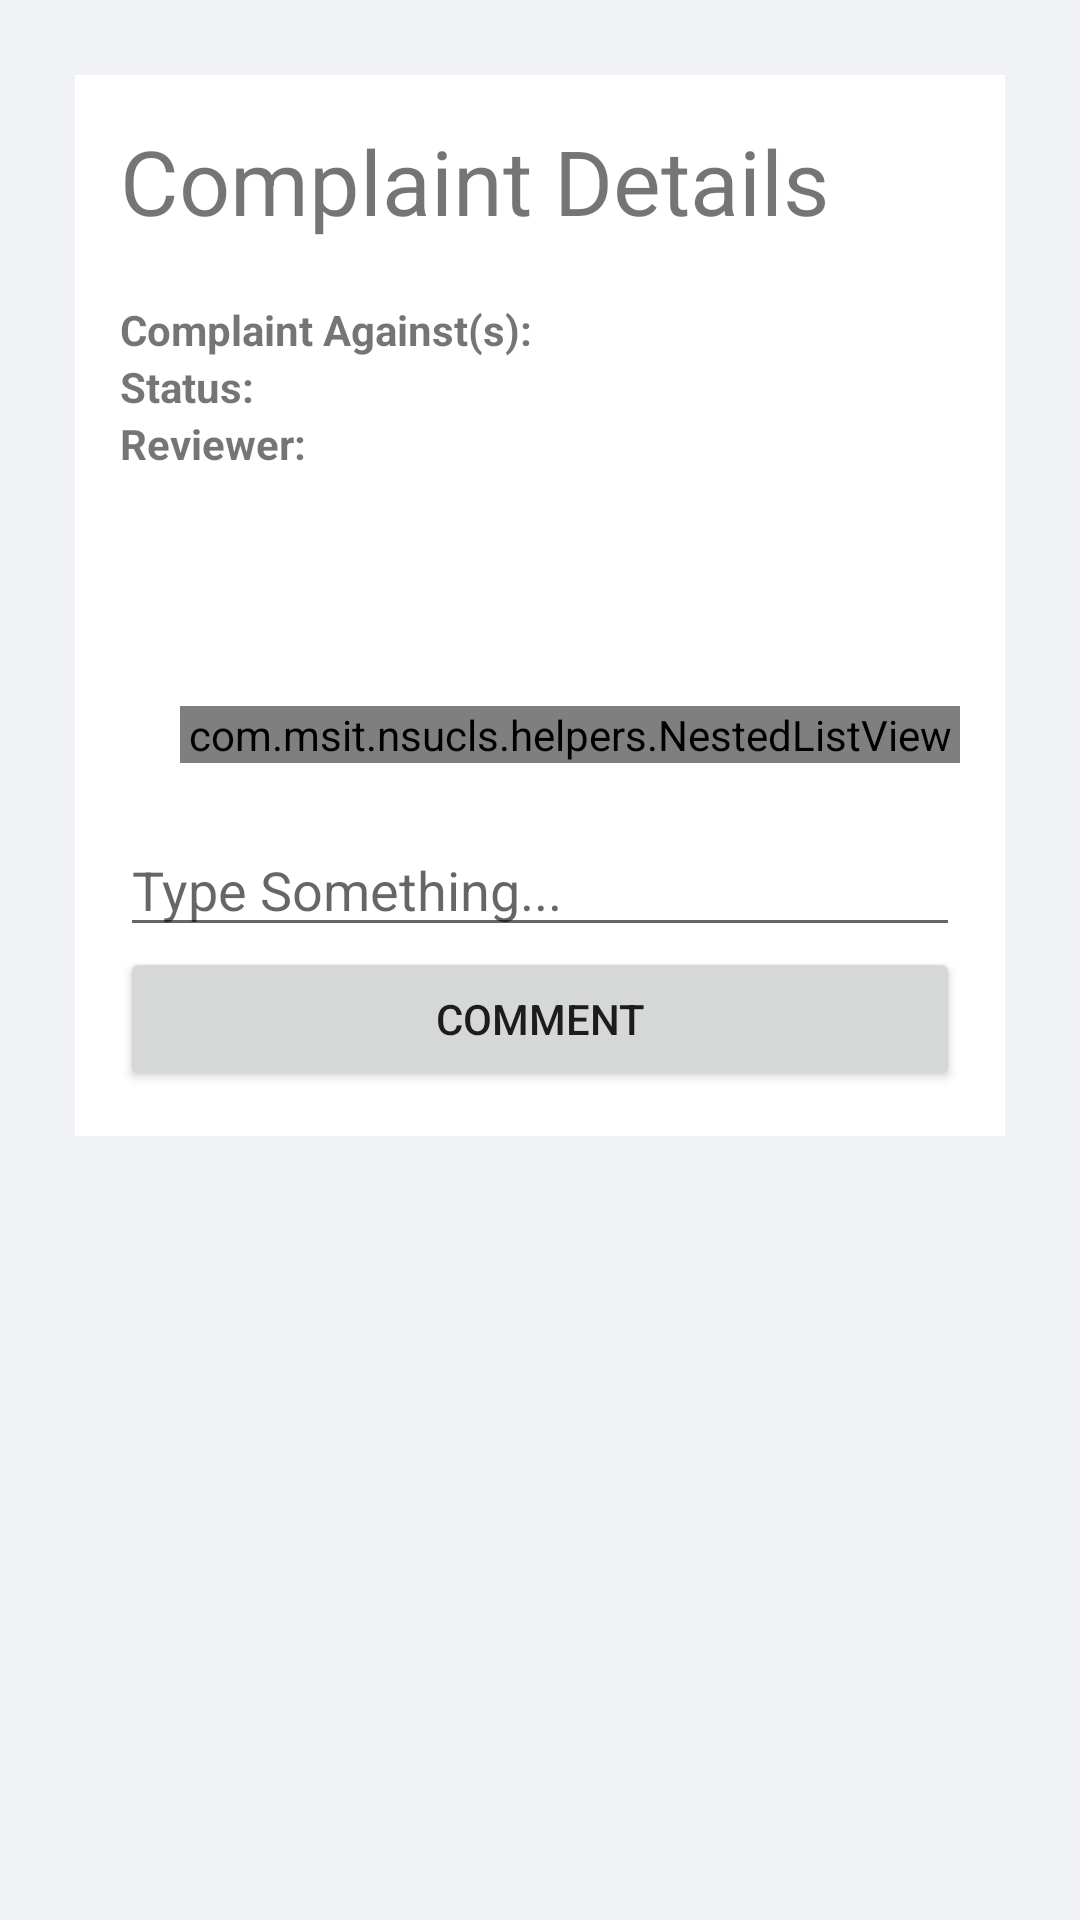

Android layout source for this screen:
<!-- AndroidManifest.xml: application theme Theme.NSUCLS -->
<!-- res/layout/activity_complaint_details.xml -->
<?xml version="1.0" encoding="utf-8"?>
<ScrollView xmlns:android="http://schemas.android.com/apk/res/android"
    xmlns:tools="http://schemas.android.com/tools"
    android:layout_width="match_parent"
    android:layout_height="match_parent"
    android:background="@color/bg"
    android:layout_marginBottom="30dp"
    tools:context=".ComplaintDetails">

    <LinearLayout
        android:orientation="vertical"
        android:layout_width="match_parent"
        android:layout_height="wrap_content"
        android:background="@color/white"
        android:padding="15dp"
        android:layout_margin="25dp">

        <TextView
            android:layout_width="match_parent"
            android:layout_height="wrap_content"
            android:layout_marginBottom="20dp"
            android:textSize="30dp"
            android:text="Complaint Details"/>

        <LinearLayout
            android:orientation="horizontal"
            android:layout_width="match_parent"
            android:layout_height="wrap_content">

            <TextView
                android:layout_width="wrap_content"
                android:layout_height="wrap_content"
                android:text="Complaint Against(s): "
                android:textStyle="bold"/>

            <TextView
                android:id="@+id/cd_complaint_against"
                android:layout_width="match_parent"
                android:layout_height="wrap_content"/>
        </LinearLayout>

        <LinearLayout
            android:orientation="horizontal"
            android:layout_width="match_parent"
            android:layout_height="wrap_content">

            <TextView
                android:layout_width="wrap_content"
                android:layout_height="wrap_content"
                android:text="Status: "
                android:textStyle="bold"/>

            <TextView
                android:id="@+id/cd_status"
                android:layout_width="match_parent"
                android:layout_height="wrap_content"/>
        </LinearLayout>

        <LinearLayout
            android:orientation="horizontal"
            android:layout_width="match_parent"
            android:layout_height="wrap_content">

            <TextView
                android:layout_width="wrap_content"
                android:layout_height="wrap_content"
                android:text="Reviewer: "
                android:textStyle="bold"/>

            <TextView
                android:id="@+id/cd_reviewer"
                android:layout_width="match_parent"
                android:layout_height="wrap_content"/>
        </LinearLayout>

        <LinearLayout
            android:orientation="vertical"
            android:layout_marginTop="20dp"
            android:background="@drawable/border"
            android:layout_width="match_parent"
            android:layout_height="wrap_content">

            <LinearLayout
                android:orientation="horizontal"
                android:layout_width="match_parent"
                android:layout_height="wrap_content">
                <TextView
                    android:id="@+id/cd_lodger"
                    android:layout_width="wrap_content"
                    android:layout_height="wrap_content"
                    android:textStyle="bold"/>

                <TextView
                    android:layout_marginStart="8dp"
                    android:id="@+id/cd_complaint_date"
                    android:layout_width="match_parent"
                    android:layout_height="wrap_content"/>
            </LinearLayout>

            <TextView
                android:id="@+id/cd_body"
                android:layout_width="match_parent"
                android:layout_height="wrap_content"/>
            <ListView
                android:id="@+id/cd_evidences"
                android:layout_width="match_parent"
                android:layout_height="wrap_content"/>
        </LinearLayout>

        <com.msit.nsucls.helpers.NestedListView
            android:id="@+id/cd_comments"
            android:layout_marginStart="20dp"
            android:layout_marginTop="20dp"
            android:layout_width="match_parent"
            android:layout_height="wrap_content"/>

        <LinearLayout
            android:layout_marginTop="20dp"
            android:id="@+id/ci_for_reviewer"
            android:orientation="vertical"
            android:layout_width="match_parent"
            android:layout_height="wrap_content">
            <EditText
                android:id="@+id/ci_new_comment"
                android:hint="Type Something..."
                android:maxLength="200"
                android:layout_width="match_parent"
                android:layout_height="wrap_content"/>
            <Button
                android:id="@+id/ci_new_comment_btn"
                android:layout_width="match_parent"
                android:text="Comment"
                android:layout_height="wrap_content"/>
        </LinearLayout>


    </LinearLayout>

</ScrollView>
<!-- resources referenced by this layout -->
<resources>
  <color name="bg">#f0f2f5</color>
  <color name="white">#FFFFFFFF</color>
  <style name="Theme.NSUCLS" parent="Theme.MaterialComponents.DayNight.DarkActionBar">
          
          <item name="colorPrimary">@color/success</item>
          <item name="colorPrimaryVariant">@color/success</item>
          <item name="colorOnPrimary">@color/white</item>
          
          <item name="colorSecondary">@color/teal_200</item>
          <item name="colorSecondaryVariant">@color/teal_700</item>
          <item name="colorOnSecondary">@color/black</item>
          
          <item name="android:statusBarColor" tools:targetApi="l">?attr/colorPrimaryVariant</item>
          
      </style>
  <color name="success">#198754</color>
  <color name="teal_200">#FF03DAC5</color>
  <color name="teal_700">#FF018786</color>
  <color name="black">#FF000000</color>
</resources>
